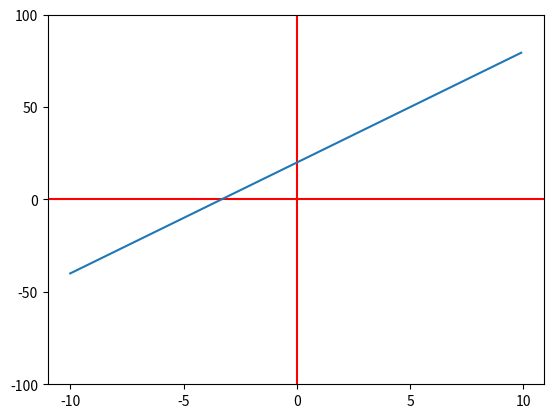

Write Python code to recreate this figure.
import matplotlib.pyplot as plt
import numpy as np

# 6x+20
def f(x) :
    return 6*x + 20

data_x = np.arange(-10, 10, 0.1)
data_y = f(data_x)

fig, ax = plt.subplots()
plt.axvline(x=0, color='r') # y축선
plt.axhline(y=0, color='r') # x축선
ax.plot(data_x, data_y)
ax.set_xticks([-10, -5, 0, 5, 10]) # x축 틱을 재설정한다.
ax.set_yticks([-100, -50, 0, 50, 100]) # y축 틱을 재설정한다.
plt.show()